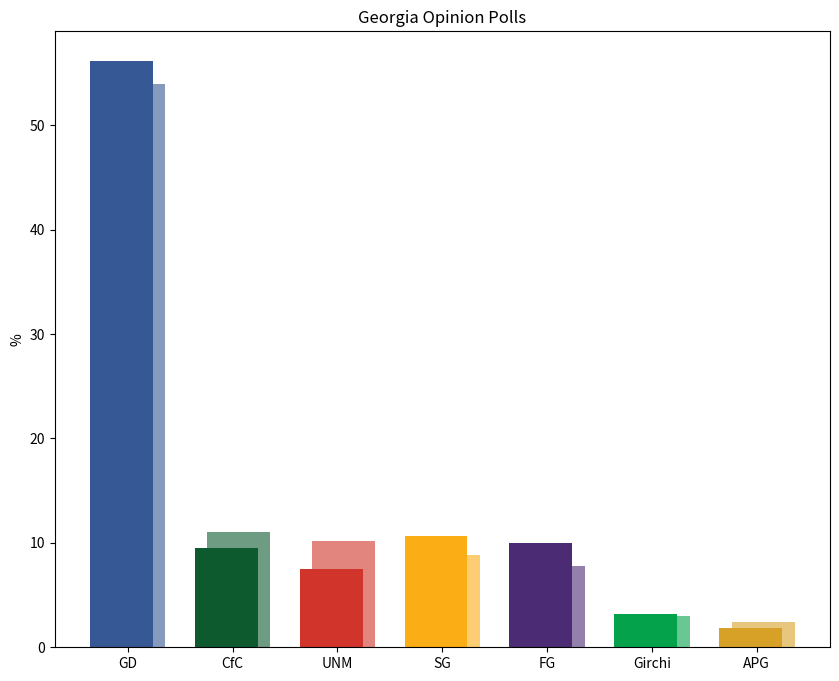

Source code (Python): (Note: this script raises an exception after producing the figure.)
import matplotlib.pyplot as plt
import numpy as np

parties = ['GD', 'CfC', 'UNM', 'SG', 'FG', 'Girchi', 'APG']
polling_2025 = [56.2, 9.5, 7.5, 10.7, 10.0, 3.2, 1.8]
election_2024 = [53.93, 11.03, 10.17, 8.81, 7.78, 3.00, 2.44]

poll_colors = ['#365894', '#0e5a2f', '#d1342b', '#faad15', '#4b2c74', '#04a34b', '#d7a127']
election_colors = ['#869abe', '#6e9c82', '#e3857f', '#fccd72', '#9380ab', '#68c793', '#e7c67d']

x = np.arange(len(parties))
width = 0.6

fig, ax = plt.subplots(figsize=(10, 8))
ax.bar(x + width/10, election_2024, width=width, color=election_colors, label='2024 Election')
ax.bar(x - width/10, polling_2025, width=width, color=poll_colors, label='August 2025 Polling')

ax.set_ylabel('%')
ax.set_xticks(x)
ax.set_xticklabels(parties)
ax.set_title('Georgia Opinion Polls')

plt.savefig('Eurasia/Caucasus/Georgia Opinion Polls.png', dpi=300, bbox_inches='tight')
plt.show()
